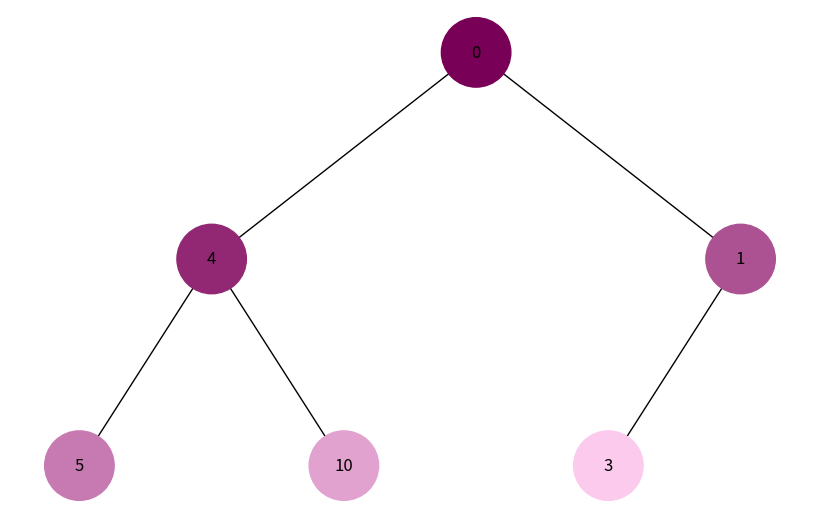
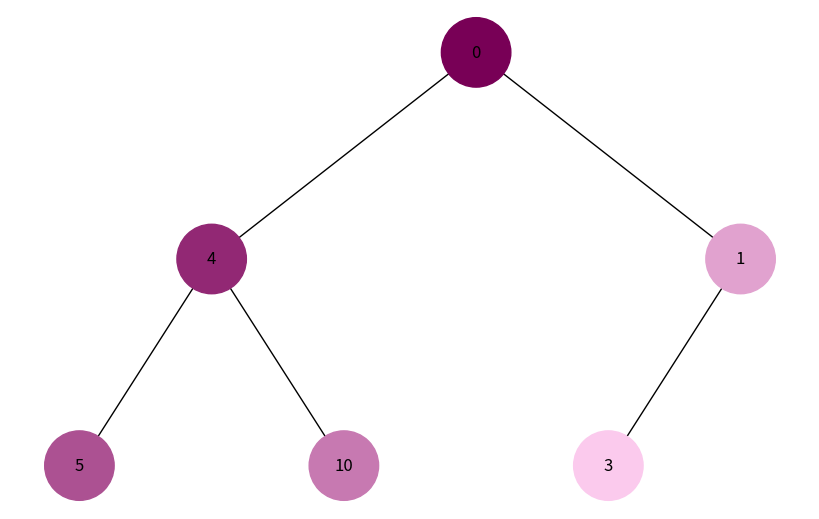

Write Python code to recreate these figures, in order.
import uuid
import networkx as nx
import matplotlib.pyplot as plt
from matplotlib.colors import to_rgb, to_hex
from collections import deque


class Node:
    def __init__(self, key, color="skyblue"):
        self.left = None
        self.right = None
        self.val = key
        self.color = color  # Додатковий аргумент для зберігання кольору вузла
        self.id = str(uuid.uuid4())  # Унікальний ідентифікатор для кожного вузла


def add_edges(graph, node, pos, x=0, y=0, layer=1):
    if node is not None:
        graph.add_node(
            node.id, color=node.color, label=node.val
        )  # Використання id та збереження значення вузла
        if node.left:
            graph.add_edge(node.id, node.left.id)
            l = x - 1 / 2**layer
            pos[node.left.id] = (l, y - 1)
            l = add_edges(graph, node.left, pos, x=l, y=y - 1, layer=layer + 1)
        if node.right:
            graph.add_edge(node.id, node.right.id)
            r = x + 1 / 2**layer
            pos[node.right.id] = (r, y - 1)
            r = add_edges(graph, node.right, pos, x=r, y=y - 1, layer=layer + 1)
    return graph


def draw_tree(tree_root):
    tree = nx.DiGraph()
    pos = {tree_root.id: (0, 0)}
    tree = add_edges(tree, tree_root, pos)

    colors = [node[1]["color"] for node in tree.nodes(data=True)]
    labels = {
        node[0]: node[1]["label"] for node in tree.nodes(data=True)
    }  # Використовуйте значення вузла для міток

    plt.figure(figsize=(8, 5))
    nx.draw(
        tree, pos=pos, labels=labels, arrows=False, node_size=2500, node_color=colors
    )
    plt.show()


# From heap
def draw_tree_from_heap(heap):
    if not heap:
        return None

    nodes = [Node(val) for val in heap]
    for i in range(len(heap)):
        left_idx = 2 * i + 1
        right_idx = 2 * i + 2
        if left_idx < len(heap):
            nodes[i].left = nodes[left_idx]
        if right_idx < len(heap):
            nodes[i].right = nodes[right_idx]
    return nodes[0]


# Generate gradient
def get_gradient_colors(quantity, start="#780056", end="#fbcaed"):
    start_rgb = to_rgb(start)
    end_rgb = to_rgb(end)

    gradient = []
    for i in range(quantity):
        ratio = i / (quantity - 1) if quantity > 1 else 0
        rgb = tuple(
            start_rgb[j] + (end_rgb[j] - start_rgb[j]) * ratio for j in range(3)
        )
        gradient.append(to_hex(rgb))
    return gradient


# BFS
def bfs_visualize(root):
    if not root:
        return []

    queue = deque([root])
    visited = []

    while queue:
        node = queue.popleft()
        visited.append(node)
        if node.left:
            queue.append(node.left)
        if node.right:
            queue.append(node.right)

    colors = get_gradient_colors(len(visited))
    for i, node in enumerate(visited):
        node.color = colors[i]

    draw_tree(root)


# DFS
def dfs_visualize(root):
    if not root:
        return []

    stack = [root]
    visited = []

    while stack:
        node = stack.pop()
        if node not in visited:
            visited.append(node)
            if node.right:
                stack.append(node.right)
            if node.left:
                stack.append(node.left)

    colors = get_gradient_colors(len(visited))
    for i, node in enumerate(visited):
        node.color = colors[i]

    draw_tree(root)


arr = [0, 4, 1, 5, 10, 3]
root = draw_tree_from_heap(arr)
print("Обхід у ширину (BFS)")
bfs_visualize(root)
print("Обхід у глибину (DFS)")
dfs_visualize(root)
